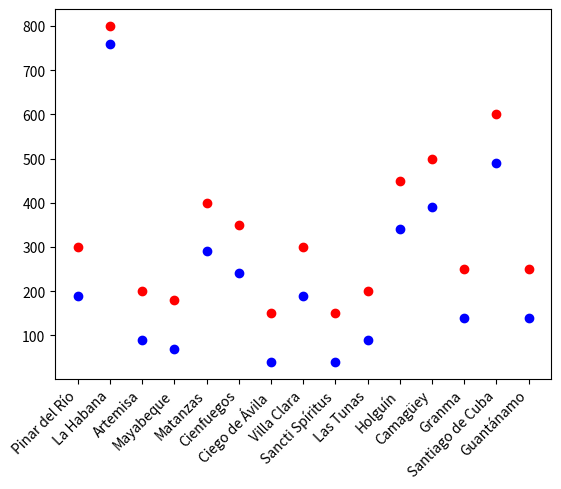

Source code (Python):
import math

import matplotlib.pyplot as plt
import numpy as np
import scipy.optimize as spo

def error_cuadratico(p):
    error = 0
    for i in range(len(xdata)):
        error += (p[i] - demanda[i]) ** 2
    return error

# Constraint function: sum of p should be less than or equal to mwDisponible
def constraint_sum(p):
    return mwDisponible - np.sum(p)

#Restriccion, el deficit de la habana no puede ser mayor al 10% de la demanda
def constraint_habana(p):
    return (5/100 * demanda[1]) - (demanda[1] - p[1])

provinceMapper = [
    "Pinar del Río",
    "La Habana",
    "Artemisa",
    "Mayabeque",
    "Matanzas",
    "Cienfuegos",
    "Ciego de Ávila",
    "Villa Clara",
    "Sancti Spíritus",
    "Las Tunas",
    "Holguín",
    "Camagüey",
    "Granma",
    "Santiago de Cuba",
    "Guantánamo"
]

mwDisponible = 3500
demanda = [300, 800, 200, 180, 400, 350, 150, 300, 150, 200, 450, 500, 250, 600, 250]

xdata = range(0, 15)
plt.plot(xdata, demanda, 'ro')

# Define the constraint dictionary
cons = [{'type': 'ineq', 'fun': constraint_sum},
        {'type': 'ineq', 'fun': constraint_habana}]

# Perform the optimization with constraints
results2 = spo.minimize(error_cuadratico, [0]*15, constraints=cons)

# Plot the results
plt.plot(xdata, results2.x, 'bo')
plt.xticks(ticks=xdata, labels=provinceMapper, rotation=45, ha='right')
plt.show()

# Print the results
print(f"Optimization result: {results2}")

for i in range(len(xdata)):
    print(f"{provinceMapper[i]}: {((demanda[i] - results2.x[i]) * 24)/(mwDisponible/15)} horas al día de apagón")

print(f"total {sum(results2.x)}")

sumD = sum(demanda)
print(f"Deficit Total: {sumD - sum(results2.x)}")